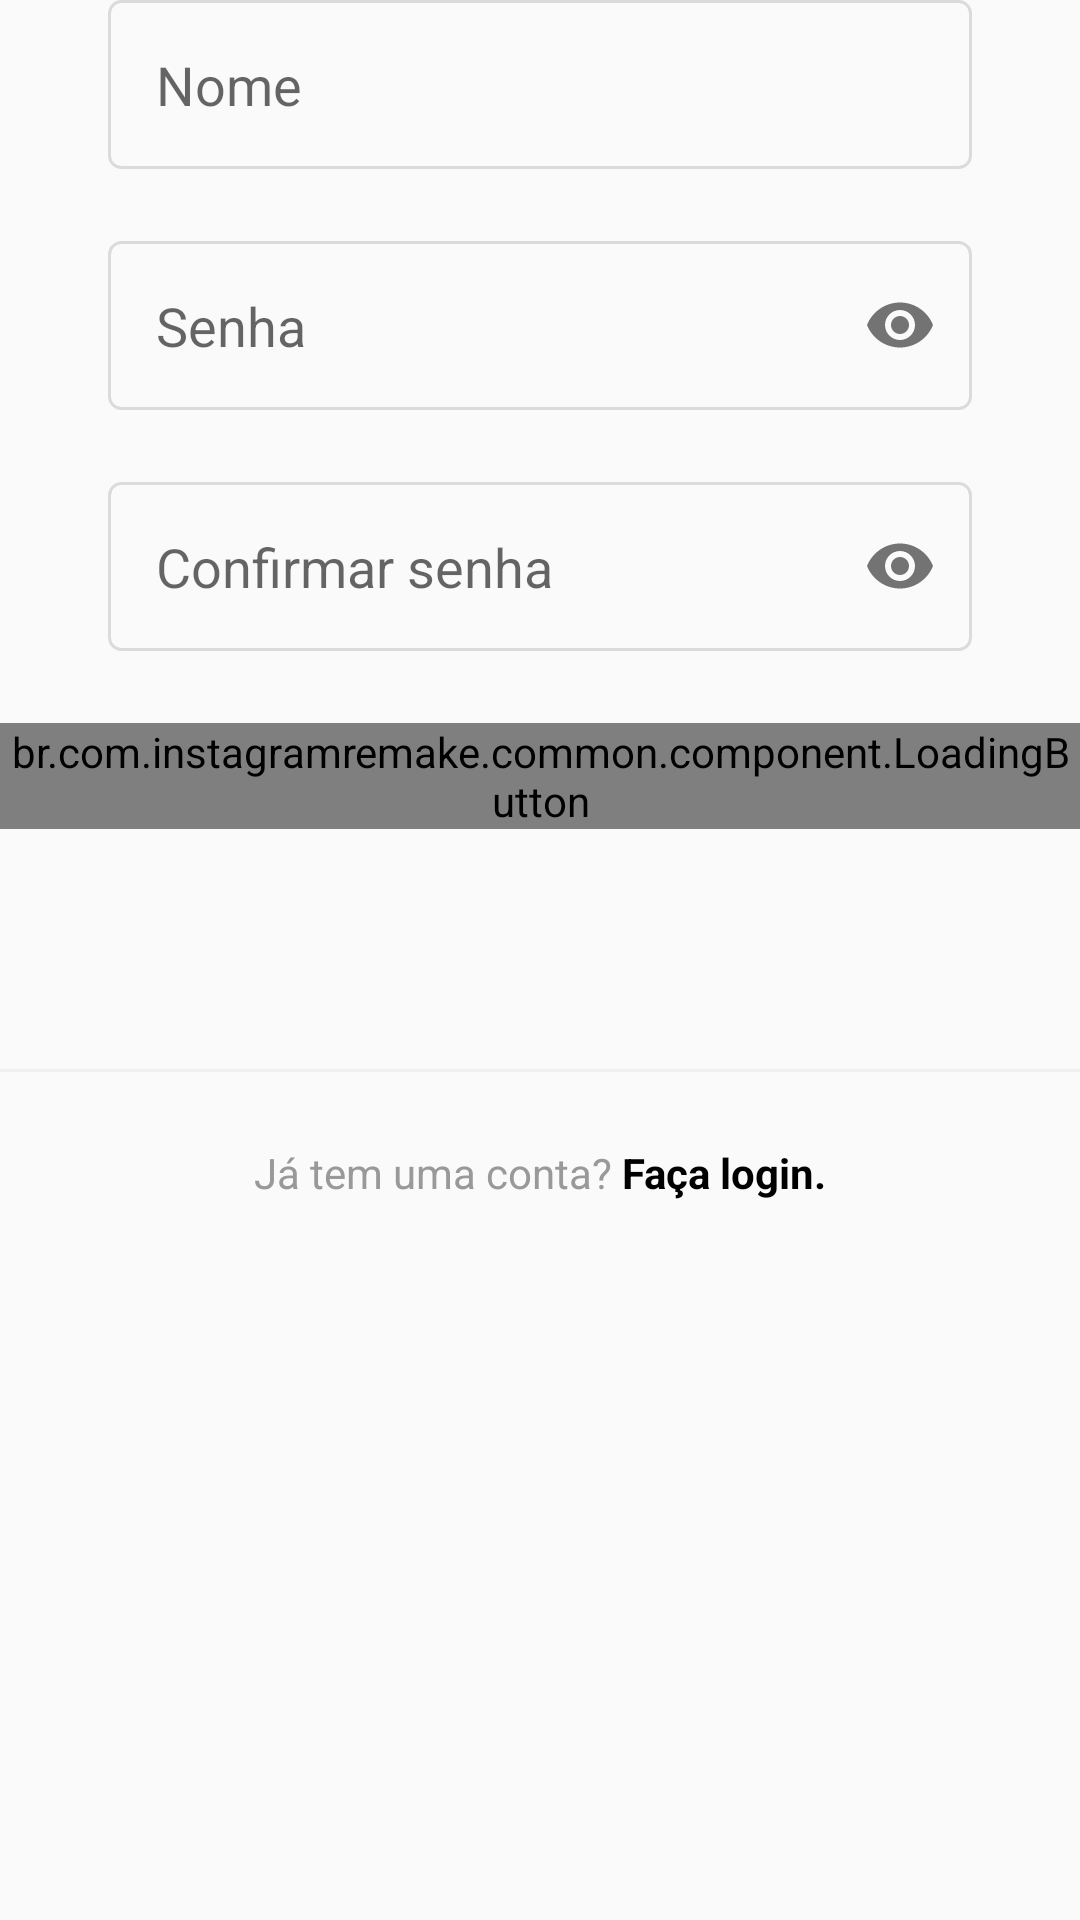

Write the Android layout XML for this screen, with the resource values it uses.
<!-- AndroidManifest.xml: application theme Theme -->
<!-- res/layout/fragment_register_name_password.xml -->
<?xml version="1.0" encoding="utf-8"?>
<LinearLayout xmlns:android="http://schemas.android.com/apk/res/android"
    xmlns:app="http://schemas.android.com/apk/res-auto"
    xmlns:tools="http://schemas.android.com/tools"
    android:layout_width="match_parent"
    android:layout_height="match_parent"
    android:orientation="vertical"
    tools:context=".register.presentation.RegisterActivity">

    <com.google.android.material.textfield.TextInputLayout
        android:id="@+id/register_edit_text_name_input"
        style="@style/InstaFormEditTextInput"
        app:errorTextAppearance="@style/InstaFormEditTextError"
        app:hintEnabled="false">

        <com.google.android.material.textfield.TextInputEditText
            android:id="@+id/register_edit_text_name"
            style="@style/InstaFormEditText"
            android:hint="@string/name"
            android:inputType="textPersonName" />
    </com.google.android.material.textfield.TextInputLayout>

    <com.google.android.material.textfield.TextInputLayout
        android:id="@+id/register_edit_text_name_password_input"
        style="@style/InstaFormEditTextInput"
        app:endIconMode="password_toggle"
        app:errorTextAppearance="@style/InstaFormEditTextError"
        app:hintEnabled="false">

        <com.google.android.material.textfield.TextInputEditText
            android:id="@+id/register_edit_text_name_password"
            style="@style/InstaFormEditText"
            android:hint="@string/password"
            android:inputType="textPassword" />
    </com.google.android.material.textfield.TextInputLayout>

    <com.google.android.material.textfield.TextInputLayout
        android:id="@+id/register_edit_text_name_password_confirm_input"
        style="@style/InstaFormEditTextInput"
        app:endIconMode="password_toggle"
        app:errorTextAppearance="@style/InstaFormEditTextError"
        app:hintEnabled="false">

        <com.google.android.material.textfield.TextInputEditText
            android:id="@+id/register_edit_text_name_password_confirm"
            style="@style/InstaFormEditText"
            android:hint="@string/password_confirm"
            android:inputType="textPassword" />
    </com.google.android.material.textfield.TextInputLayout>

    <br.com.instagramremake.common.component.LoadingButton
        android:id="@+id/register_name_button_next"
        android:layout_width="match_parent"
        android:layout_height="wrap_content"
        app:text="@string/continuee" />

    <View
        android:id="@+id/divider_bottom"
        android:layout_width="match_parent"
        android:layout_height="1dp"
        android:layout_marginTop="80dp"
        android:background="@color/colorPrimaryDark" />

    <androidx.appcompat.widget.AppCompatTextView
        android:id="@+id/register_text_view_login"
        style="@style/InstaTextViewBase"
        android:layout_width="match_parent"
        android:gravity="center"
        android:padding="24dp"
        android:text="@string/already_has_account" />
</LinearLayout>
<!-- resources referenced by this layout -->
<resources>
  <color name="colorPrimaryDark">@color/grayDarker</color>
  <string name="already_has_account">Já tem uma conta? <b><font color="#000000">Faça login.</font></b></string>
  <string name="continuee">Continuar</string>
  <string name="name">Nome</string>
  <string name="password">Senha</string>
  <string name="password_confirm">Confirmar senha</string>
  <style name="InstaFormEditText">
          <item name="android:layout_width">match_parent</item>
          <item name="android:layout_height">wrap_content</item>
          <item name="android:padding">16dp</item>
          <item name="android:layout_marginBottom">4dp</item>
          <item name="android:background">@drawable/edit_text_background</item>
      </style>
  <style name="InstaFormEditTextError">
          <item name="android:textColor">@color/red</item>
      </style>
  <style name="InstaFormEditTextInput" parent="FormContainer">
          <item name="android:layout_height">wrap_content</item>
          <item name="android:layout_width">match_parent</item>
          <item name="android:layout_marginBottom">20dp</item>
      </style>
  <style name="InstaTextViewBase">
          <item name="android:textColor">@color/grayText</item>
          <item name="android:layout_width">wrap_content</item>
          <item name="android:layout_height">wrap_content</item>
      </style>
  <style name="Theme" parent="Theme.AppCompat.Light.NoActionBar">
          <item name="colorPrimary">@color/colorPrimary</item>
          <item name="colorPrimaryDark">@color/colorPrimaryDark</item>
          <item name="colorAccent">@color/colorAccent</item>
          <item name="android:buttonStyle">@style/NoShadowButton</item>
      </style>
  <color name="grayDarker">#EFEFEF</color>
  <!-- drawable edit_text_background (drawable) -->
  <?xml version="1.0" encoding="utf-8"?>
  <shape xmlns:android="http://schemas.android.com/apk/res/android">
  
      <stroke android:width="1dp" android:color="@color/grayBorder" />
      <solid android:color="@color/gray" />
      <corners android:radius="4dp" />
  
  </shape>
  <color name="red">#FF0000</color>
  <style name="FormContainer">
          <item name="android:layout_marginStart">36dp</item>
          <item name="android:layout_marginEnd">36dp</item>
      </style>
  <color name="grayText">#999999</color>
  <color name="colorPrimary">@color/gray</color>
  <color name="colorAccent">@android:color/black</color>
  <style name="NoShadowButton" parent="android:Widget.Button">
          <item name="android:stateListAnimator">@null</item>
      </style>
  <color name="grayBorder">#DBDBDB</color>
  <color name="gray">#FAFAFA</color>
</resources>
